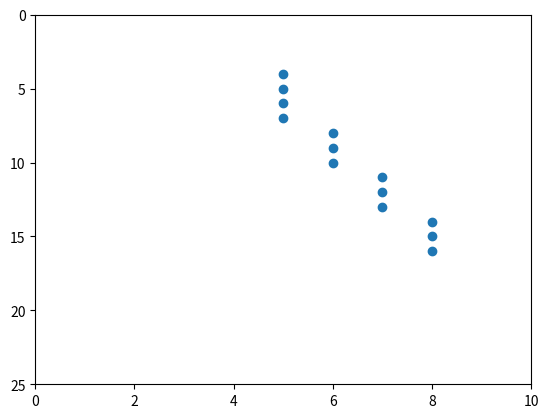

Python code for this plot:
import matplotlib.pyplot as plt
import numpy as np
# 假設回傳資料
pos=[[0,0,0,0,0,0,0,0,0,0],
    [0,0,0,0,0,0,0,0,0,0],
    [0,0,0,0,0,0,0,0,0,0],
    [0,0,0,0,1,0,0,0,0,0],
    [0,0,0,0,1,0,0,0,0,0],
    [0,0,0,0,1,0,0,0,0,0],
    [0,0,0,0,1,0,0,0,0,0],
    [0,0,0,0,0,1,0,0,0,0],
    [0,0,0,0,0,1,0,0,0,0],
    [0,0,0,0,0,1,0,0,0,0],
    [0,0,0,0,0,0,1,0,0,0],
    [0,0,0,0,0,0,1,0,0,0],
    [0,0,0,0,0,0,1,0,0,0],
    [0,0,0,0,0,0,0,1,0,0],
    [0,0,0,0,0,0,0,1,0,0],
    [0,0,0,0,0,0,0,1,0,0],
    [0,0,0,0,0,0,0,0,0,0],
    [0,0,0,0,0,0,0,0,0,0],
    [0,0,0,0,0,0,0,0,0,0],
    [0,0,0,0,0,0,0,0,0,0],
    [0,0,0,0,0,0,0,0,0,0],
    [0,0,0,0,0,0,0,0,0,0],
    [0,0,0,0,0,0,0,0,0,0],
    [0,0,0,0,0,0,0,0,0,0],
    [0,0,0,0,0,0,0,0,0,0]]

def getpos(pos):
    cor=[]
    for i in range(25):
        for j in range(10):
            if pos[i-1][j-1]==1:
                cor.append([j,i])
    return cor
def plotmap(cor):
    x,y=zip(*cor)
    plt.scatter(x,y)
    plt.gca().invert_yaxis()
    plt.xlim(0,10)
    plt.ylim(25,0)
    plt.show()
if __name__=="__main__":
    plotmap(getpos(pos))